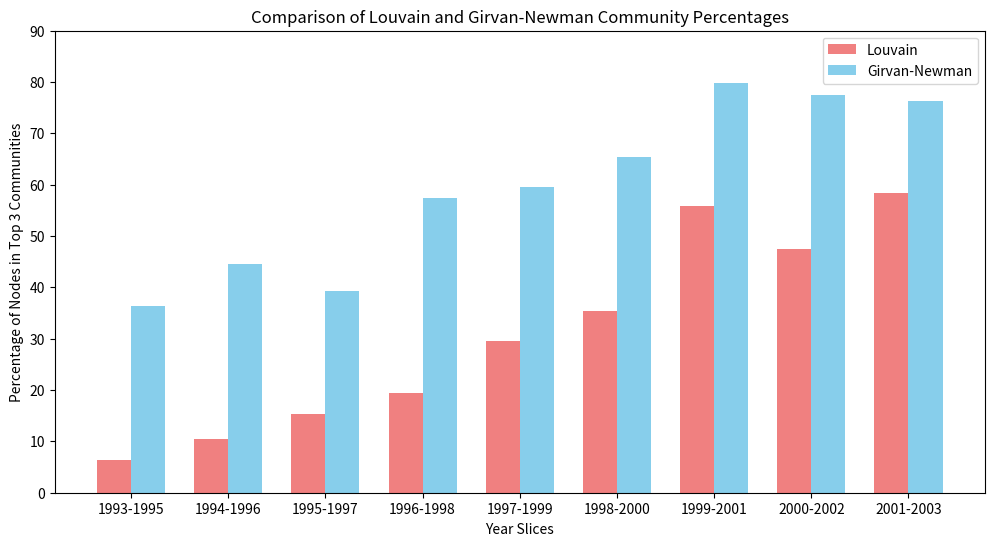

Here is the Python script that generated this plot:
# import matplotlib.pyplot as plt

# def plot_bar_graph(year_ranges, property_values, property_name):
#     plt.bar(year_ranges, property_values, alpha=0.7)
#     plt.title(f'{property_name} Across Year Ranges')
#     plt.xlabel('Year Range')
#     plt.ylabel(property_name)
#     plt.show()

# # Example usage
# year_ranges = ['1991-1992', '1992-1993', '1993-1994', '1994-1995', '1995-1996', '1996-1997', '1997-1998', '1998-1999']
# num_strongly_connected_components = [177, 572, 923, 1086, 1153, 1208, 1230, 1087]
# average_clustering_coefficient = [0.0, 0.002534965034965035, 0.003416145068366087, 0.01349251905684423, 0.023274083242573497, 0.029308938457500412, 0.0638245872810793, 0.058327818589570445]
# num_communities = [169, 496, 745, 763, 659, 777, 479, 488]
# num_nodes = [4517, 4517, 4517, 4517, 4517, 4517, 4517, 4517]
# num_edges = [10361, 10361, 10361, 10361, 10361, 10361, 10361, 10361]
# average_degree = [4.5875581137923405] * 8  # Repeat the value for each year range
# density = [0.0005079227318193467] * 8  # Repeat the value for each year range

# # Create bar graphs for each property
# plot_bar_graph(year_ranges, num_strongly_connected_components, 'Number of Strongly Connected Components')
# plot_bar_graph(year_ranges, average_clustering_coefficient, 'Average Clustering Coefficient')
# plot_bar_graph(year_ranges, num_communities, 'Number of Communities')
# plot_bar_graph(year_ranges, num_nodes, 'Number of Nodes')
# plot_bar_graph(year_ranges, num_edges, 'Number of Edges')
# plot_bar_graph(year_ranges, average_degree, 'Average Degree')
# plot_bar_graph(year_ranges, density, 'Density')
# # Add other properties as needed

import matplotlib.pyplot as plt

# # Data from the provided statistics
# years = ["1992", "1993", "1994", "1995", "1996", "1997", "1998", "1999", "2000", "2001"]
# percent_nodes_top3 = [5.11, 4.59, 2.66, 8.84, 9.35, 15.93, 26.71, 21.03, 24.59, 38.12]

# # Plotting the bar graph
# plt.figure(figsize=(10, 6))
# plt.bar(years, percent_nodes_top3, color='skyblue')
# plt.title('Percentage of Nodes in Top 3 Communities Over the Years')
# plt.xlabel('Year')
# plt.ylabel('Percentage of Nodes in Top 3 Communities')
# plt.ylim(0, 40)  # Adjust the y-axis limit if needed
# plt.grid(axis='y', linestyle='--', alpha=0.7)
# plt.show()


# years = ["1992-1993", "1993-1994", "1994-1995","1995-1996", "1996-1997", "1997-1998", "1998-1999", "1999-2000", "2000-2001","2001-2002"]
# percent_nodes_top3 = [5.99, 7.51, 11.01, 14.45, 11.90,23.79, 21.26, 23.50, 35.70,41.40]

# # Plotting the bar graph
# plt.figure(figsize=(12, 6))
# plt.bar(years, percent_nodes_top3, color='skyblue')
# plt.title('Percentage of Nodes in Top 3 Communities for Each Year Range')
# plt.xlabel('Year Range')
# plt.ylabel('Percentage of Nodes in Top 3 Communities')
# plt.ylim(0, 40)  # Adjust the y-axis limit if needed
# plt.grid(axis='y', linestyle='--', alpha=0.7)
# plt.show()

import matplotlib.pyplot as plt

# Data from the provided statistics
# years = ["1990-1992", "1993-1995", "1994-1996", "1997-1999", "1998-2001", "2000-2002"]
# percent_nodes_top3 = [4.44, 5.99, 10.46, 23.08, 38.44, 35.53]

# # Plotting the bar graph
# plt.figure(figsize=(12, 6))
# plt.bar(years, percent_nodes_top3, color='skyblue')
# plt.title('Percentage of Nodes in Top 3 Communities for Each Year Range')
# plt.xlabel('Year Range')
# plt.ylabel('Percentage of Nodes in Top 3 Communities')
# plt.ylim(0, 45)  # Adjust the y-axis limit if needed
# plt.grid(axis='y', linestyle='--', alpha=0.7)
# plt.show()

import matplotlib.pyplot as plt

# Data for Community Statistics
years = ['1993-1995', '1994-1996', '1995-1997', '1996-1998', '1997-1999', '1998-2000', '1999-2001', '2000-2002', '2001-2003']
louvain_community_percentages = [6.46, 10.46, 15.27, 19.50, 29.53, 35.34, 55.78, 47.41, 58.34]
girvan_newman_community_percentages = [36.46, 44.46, 39.27, 57.50, 59.53, 65.34, 79.78, 77.41, 76.34]

# Bar width
bar_width = 0.35

# X-axis positions for the bars
louvain_positions = range(len(years))
girvan_newman_positions = [pos + bar_width for pos in louvain_positions]

# Plotting the grouped bar graph
plt.figure(figsize=(12, 6))

plt.bar(louvain_positions, louvain_community_percentages, width=bar_width, color='lightcoral', label='Louvain')
plt.bar(girvan_newman_positions, girvan_newman_community_percentages, width=bar_width, color='skyblue', label='Girvan-Newman')

plt.xlabel('Year Slices')
plt.ylabel('Percentage of Nodes in Top 3 Communities')
plt.title('Comparison of Louvain and Girvan-Newman Community Percentages')
plt.xticks([pos + bar_width / 2 for pos in louvain_positions], years)
plt.legend()
plt.ylim(0, 90)  # Adjust the y-axis limit if needed

plt.show()
